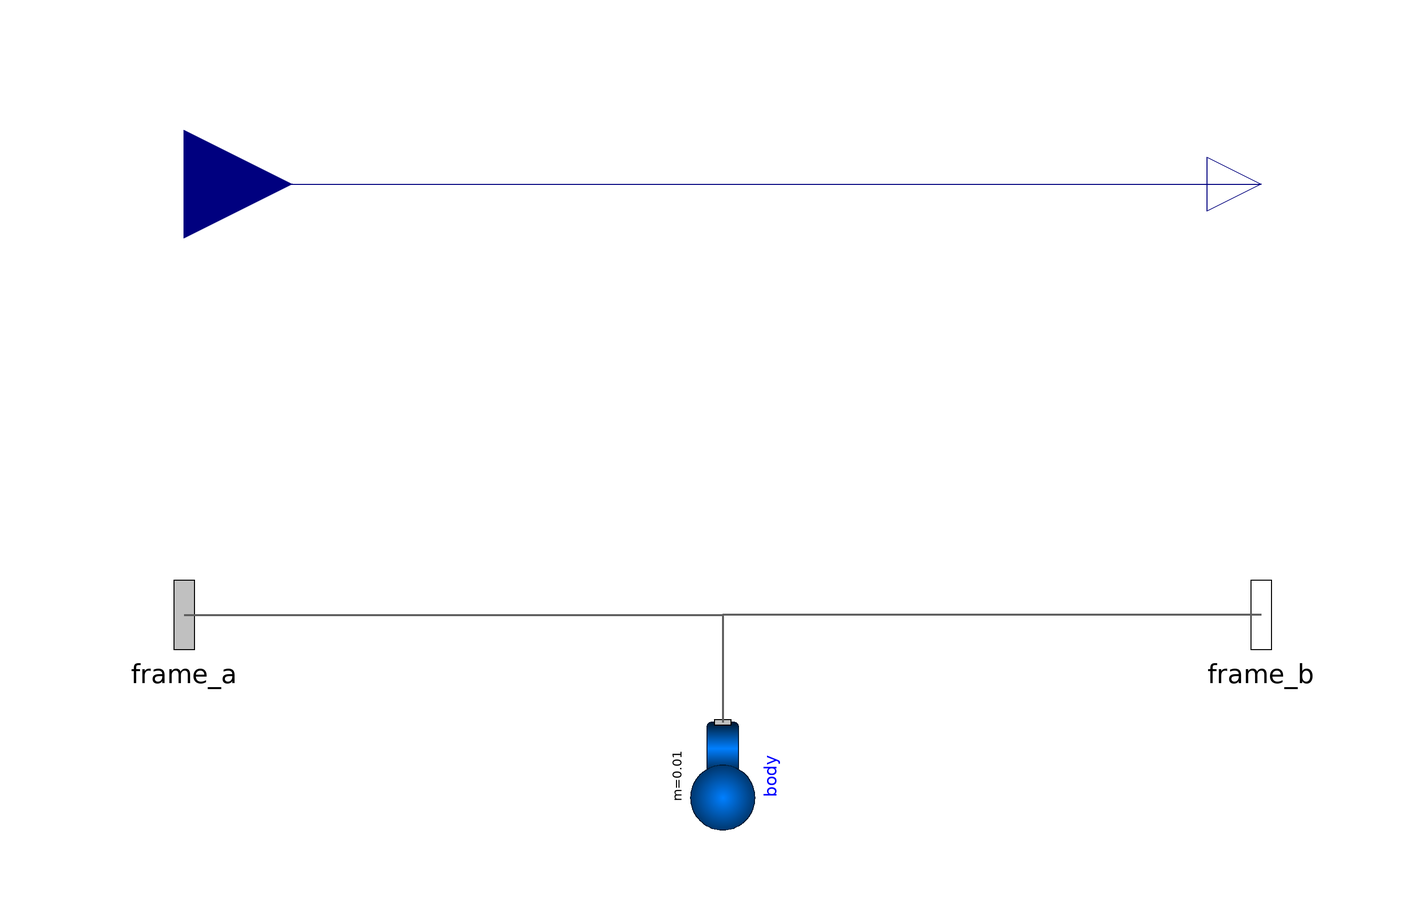

The component connection diagram of the Modelica model below, drawn from its own Placement and Line annotations.

model CableNode
  extends Modelica.Mechanics.MultiBody.Interfaces.PartialTwoFrames;
  Modelica.Blocks.Interfaces.RealInput u annotation (Placement(transformation(extent={{-120,60},{-80,100}})));
  Modelica.Blocks.Interfaces.RealOutput y annotation (Placement(transformation(extent={{90,70},{110,90}})));
  Modelica.Mechanics.MultiBody.Parts.Body body(
    r_CM={0,0,0},
    m=0.01,
    r_0(start=r_0, fixed=r_0_fixed),
    v_0(start=v_0, fixed=v_0_fixed),
    angles_fixed=angles_fixed,
    angles_start=angles_start,
    sequence_start=sequence_start,
    w_0_fixed=w_0_fixed,
    w_0_start=w_0_start,
    useQuaternions=false) annotation (Placement(transformation(
        extent={{-10,-10},{10,10}},
        rotation=270,
        origin={0,-30})));
  parameter Boolean r_0_fixed = false "= true, if r_0 are used as initial values, else as guess values";
  parameter Modelica.SIunits.Position r_0[3] = zeros(3) "Position vector from origin of world frame to origin of frame_a";
  parameter Boolean v_0_fixed = false "= true, if v_0 are used as initial values, else as guess values";
  parameter Modelica.SIunits.Velocity v_0[3] = zeros(3) "Absolute velocity of frame_a, resolved in world frame (= der(r_0))";
  parameter Boolean angles_fixed=false "= true, if angles_start are used as initial values, else as guess values";
  parameter Modelica.SIunits.Angle angles_start[3]={0,0,0} "Initial values of angles to rotate frame_a around 'sequence_start' axes into frame_b";
  parameter Modelica.Mechanics.MultiBody.Types.RotationSequence sequence_start={1,2,3} "Sequence of rotations to rotate frame_a into frame_b at initial time";
  parameter Boolean w_0_fixed=false "= true, if w_0_start are used as initial values, else as guess values";
  parameter Modelica.SIunits.AngularVelocity w_0_start[3]={0,0,0} "Initial or guess values of angular velocity of frame_a resolved in world frame";
equation
  connect(u, y) annotation (Line(points={{-100,80},{100,80}}, color={0,0,127}));
  connect(frame_a, body.frame_a) annotation (Line(
      points={{-100,0},{1.77636e-15,0},{1.77636e-15,-20}},
      color={95,95,95},
      thickness=0.5));
  connect(frame_b, body.frame_a) annotation (Line(
      points={{100,0},{1.77636e-15,0},{1.77636e-15,-20}},
      color={95,95,95},
      thickness=0.5));
  annotation (Icon(coordinateSystem(preserveAspectRatio=false), graphics={Rectangle(extent={{-100,100},{100,-100}}, lineColor={28,108,200})}),
                                                                 Diagram(coordinateSystem(preserveAspectRatio=false)));
end CableNode;